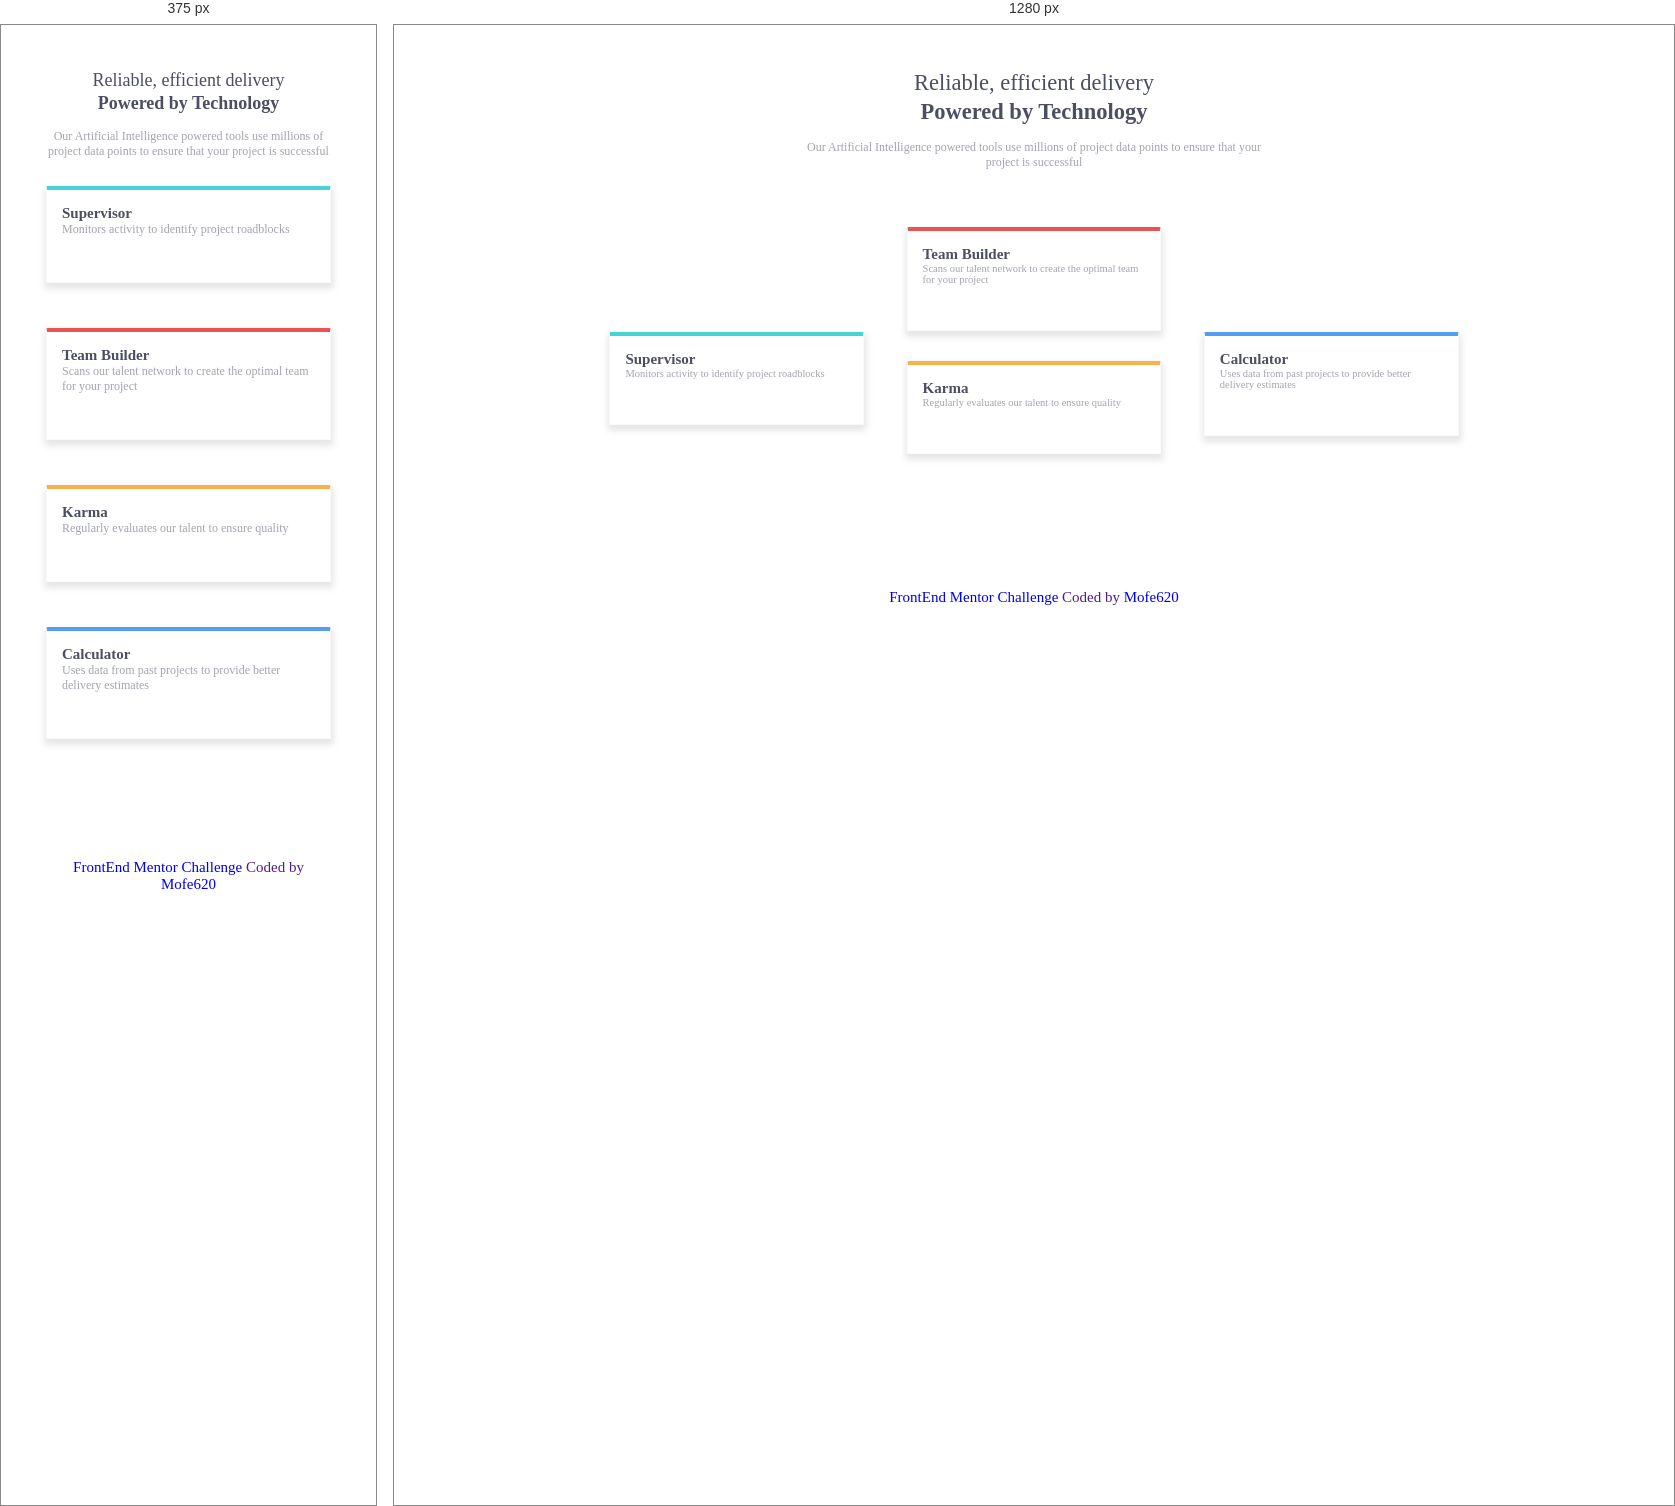
Rendered at 375 px and 1280 px, left to right.

<!-- file: index.html -->
<!DOCTYPE html>
<html>
    <head>
        <meta charset="utf-8">
        <meta http-equiv="X-UA-Compatible" content="IE=edge">
        <title>4 Card Feature</title>
        <meta name="description" content="">
        <meta name="viewport" content="width=device-width, initial-scale=1">
        <link rel="stylesheet" href="style.css">
        <link rel="shortcut icon" href="images/favicon-32x32.png" type="image/x-icon">
    </head>
    <body>
        <div class="container" role="main">
            <p class="heading">Reliable, efficient delivery</p>
            <p class="bold heading">Powered by Technology</p>
            <p class="description">Our Artificial Intelligence powered tools use millions of project data points 
               to ensure that your project is successful
            </p>

            <div class="grid-case">
                <div class="col">
                    <div class="card card-1">
                        <p class="bold card-header">Supervisor</p>
                        <p class="card-body">
                            Monitors activity to identify project roadblocks 
                        </p>
                        <div class="card-footer">
                            <img src="images/icon-supervisor.svg" alt="">
                        </div>
                    </div>
                </div>
                <div class="col">
                    <div class="card card-2">
                        <p class="bold card-header">Team Builder</p>
                        <p class="card-body">
                            Scans our talent network to create the optimal team for your project
                        </p>
                        <div class="card-footer">
                            <img src="images/icon-team-builder.svg" alt="">
                        </div>
                    </div>
                    <div class="card card-3">
                        <p class="bold card-header">Karma</p>
                        <p class="card-body">
                            Regularly evaluates our talent to ensure quality
                        </p>
                        <div class="card-footer">
                            <img src="images/icon-karma.svg" alt="">
                        </div>
                    </div>
                </div>
                <div class="col">
                    <div class="card card-4">
                        <p class="bold card-header">Calculator</p>
                        <p class="card-body">
                            Uses data from past projects to provide better delivery estimates
                        </p>
                        <div class="card-footer">
                            <img src="images/icon-calculator.svg" alt="">
                        </div>
                    </div>
                </div>
            </div>

        </div>

        <footer>
            <a href="https://www.frontendmentor.io/challenges/four-card-feature-section-weK1eFYK/">FrontEnd Mentor Challenge</a> Coded by <a href="https://github.com/Mofe620"> Mofe620</a>
        </footer>
        <script src="" async defer></script>
    </body>
</html>

/* @media block from style.css */
@media (max-width:400px) {
    :root {
        font-size: 12px;
    }
    body {
        max-width: 400px;
    }
    .description {
        margin: 1em 0;
        max-width: 100%;
        font-size: 1rem;
    }
    .grid-case {
        display: flex;
        flex-direction: column;
        max-width: 100%;
        padding: 0;
    }
    .card {
        margin-bottom: 2em;
    }
    .card-1, .card-2, .card-3, .card-4 {
        margin-top: 0;
        margin-bottom: 3em;
    }
    .card-body {
        font-size: 1rem;
    }
}